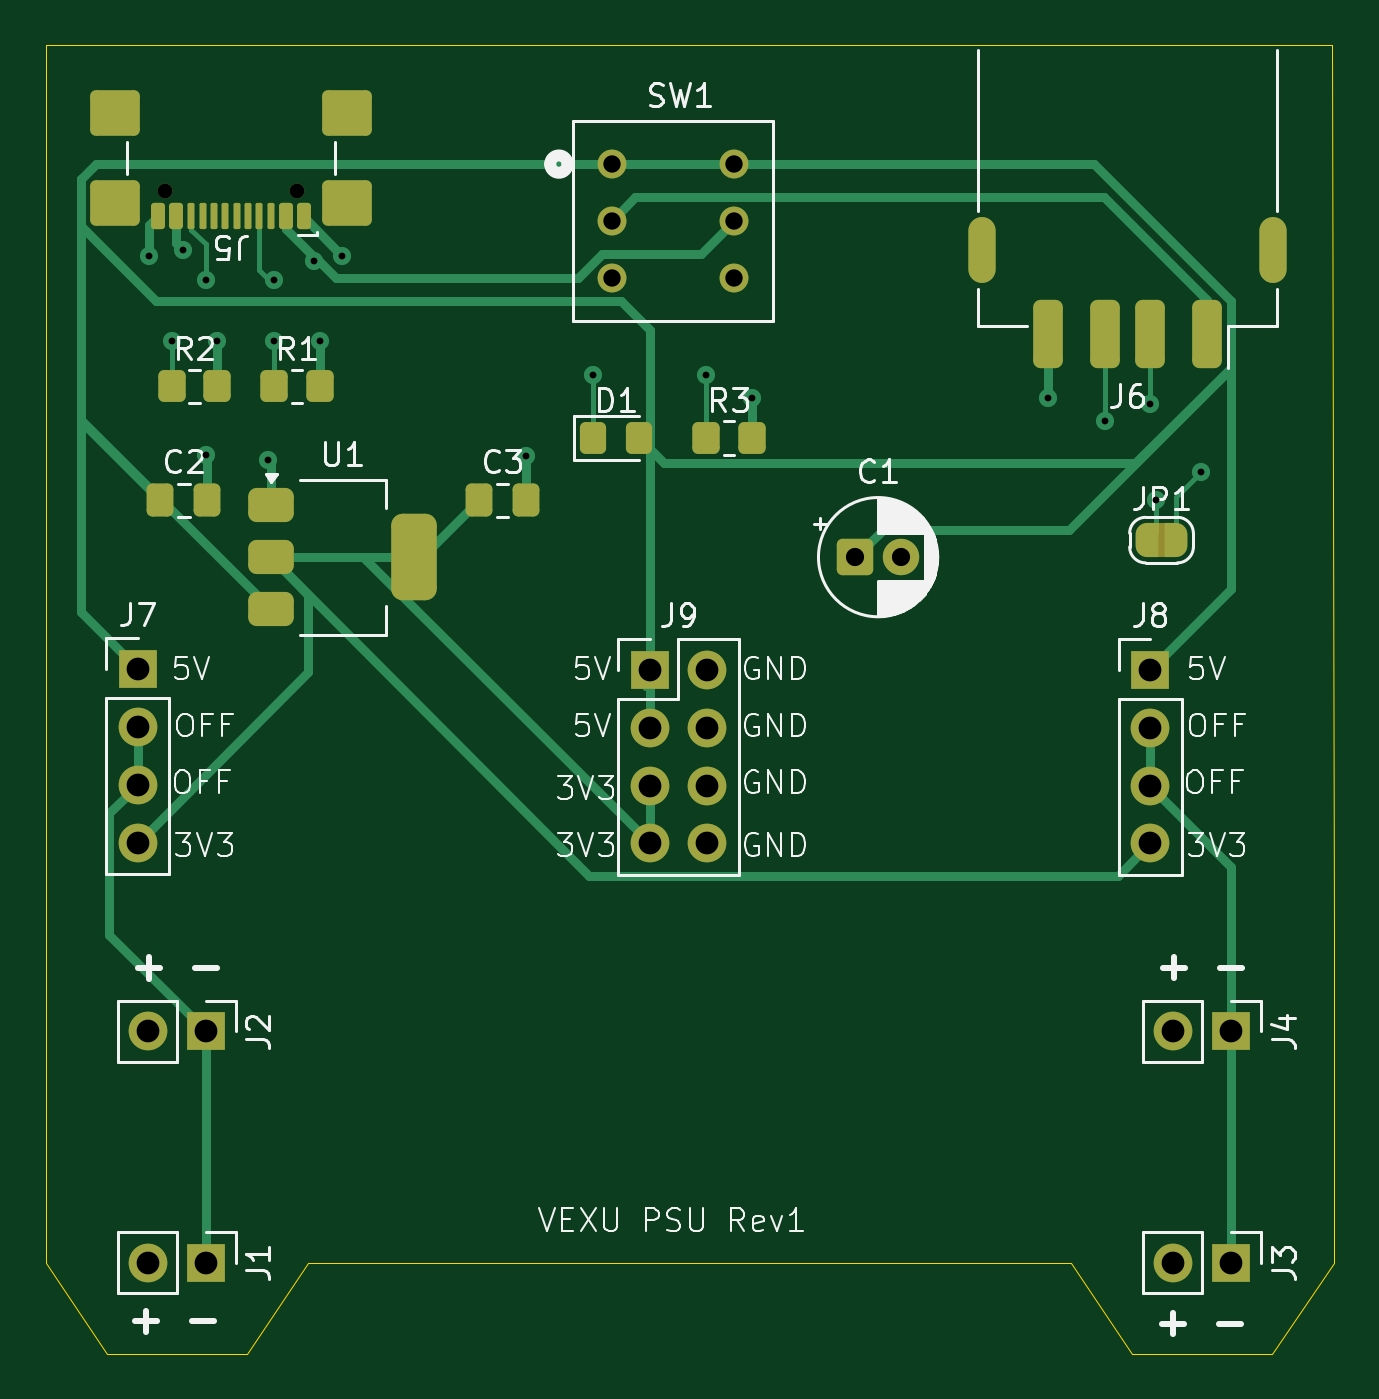
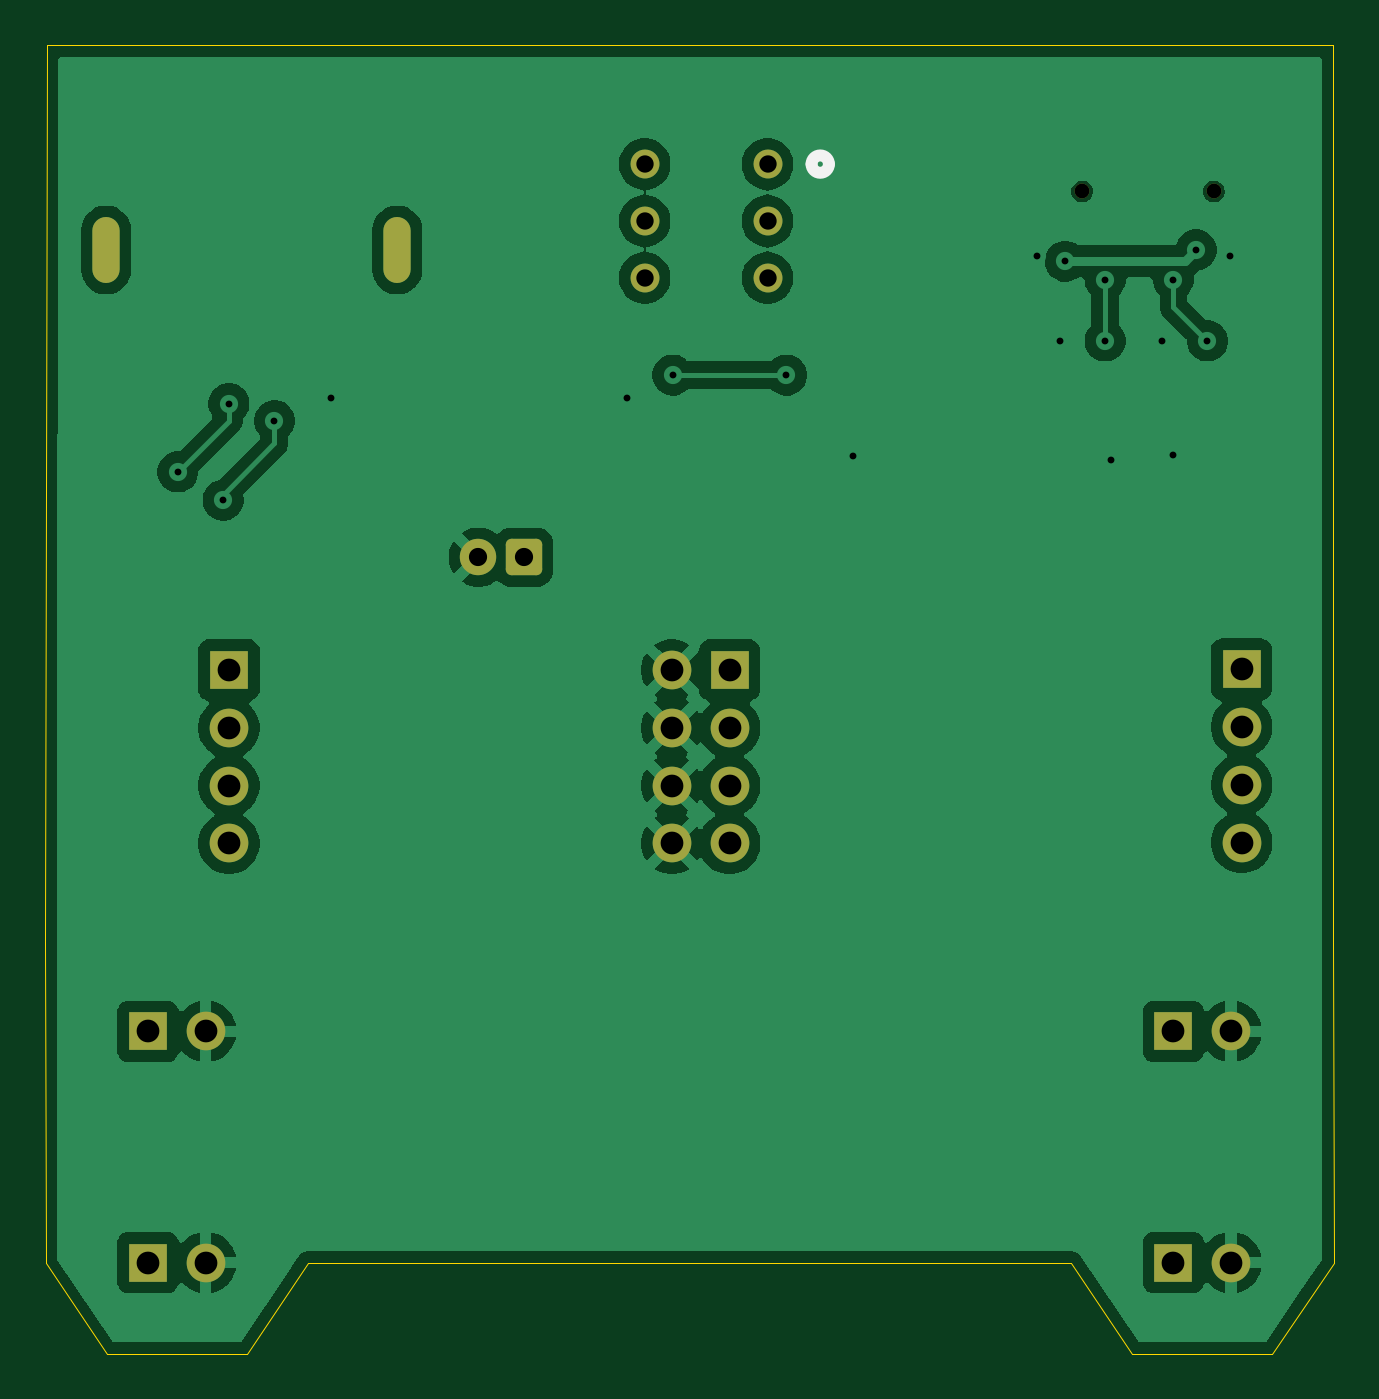
Circuit board: 11 layer files. Board 56.6 x 57.5 mm.
- bottom_copper: F25-Electrical-Onboarding-Waterloop-B_Cu.gbr (75020 bytes)
- bottom_mask: F25-Electrical-Onboarding-Waterloop-B_Mask.gbr (2497 bytes)
- paste: F25-Electrical-Onboarding-Waterloop-B_Paste.gbr (480 bytes)
- bottom_silk: F25-Electrical-Onboarding-Waterloop-B_Silkscreen.gbr (672 bytes)
- outline: F25-Electrical-Onboarding-Waterloop-Edge_Cuts.gbr (1130 bytes)
- top_copper: F25-Electrical-Onboarding-Waterloop-F_Cu.gbr (14690 bytes)
- top_mask: F25-Electrical-Onboarding-Waterloop-F_Mask.gbr (5891 bytes)
- paste: F25-Electrical-Onboarding-Waterloop-F_Paste.gbr (3281 bytes)
- top_silk: F25-Electrical-Onboarding-Waterloop-F_Silkscreen.gbr (56166 bytes)
- drill: F25-Electrical-Onboarding-Waterloop-NPTH.drl (357 bytes)
- drill: F25-Electrical-Onboarding-Waterloop-PTH.drl (1427 bytes)

=== bottom_copper: F25-Electrical-Onboarding-Waterloop-B_Cu.gbr (75020 bytes, source omitted) ===
=== bottom_mask: F25-Electrical-Onboarding-Waterloop-B_Mask.gbr (2497 bytes, source withheld) ===
=== paste: F25-Electrical-Onboarding-Waterloop-B_Paste.gbr ===
%TF.GenerationSoftware,KiCad,Pcbnew,10.0.6*%
%TF.CreationDate,2026-10-12T20:21:29-04:00*%
%TF.ProjectId,F25-Electrical-Onboarding-Waterloop,4632352d-456c-4656-9374-726963616c2d,rev?*%
%TF.SameCoordinates,Original*%
%TF.FileFunction,Paste,Bot*%
%TF.FilePolarity,Positive*%
%FSLAX46Y46*%
G04 Gerber Fmt 4.6, Leading zero omitted, Abs format (unit mm)*
G04 Created by KiCad (PCBNEW 10.0.6) date 2026-10-12 20:21:29*
%MOMM*%
%LPD*%
G01*
G04 APERTURE LIST*
G04 APERTURE END LIST*
M02*

=== bottom_silk: F25-Electrical-Onboarding-Waterloop-B_Silkscreen.gbr ===
%TF.GenerationSoftware,KiCad,Pcbnew,10.0.6*%
%TF.CreationDate,2026-10-12T20:21:29-04:00*%
%TF.ProjectId,F25-Electrical-Onboarding-Waterloop,4632352d-456c-4656-9374-726963616c2d,rev?*%
%TF.SameCoordinates,Original*%
%TF.FileFunction,Legend,Bot*%
%TF.FilePolarity,Positive*%
%FSLAX46Y46*%
G04 Gerber Fmt 4.6, Leading zero omitted, Abs format (unit mm)*
G04 Created by KiCad (PCBNEW 10.0.6) date 2026-10-12 20:21:29*
%MOMM*%
%LPD*%
G01*
G04 APERTURE LIST*
%ADD10C,0.508000*%
G04 APERTURE END LIST*
%TO.C,SW1*%
D10*
X142897900Y-78727650D02*
G75*
G02*
X142135900Y-78727650I-381000J0D01*
G01*
X142135900Y-78727650D02*
G75*
G02*
X142897900Y-78727650I381000J0D01*
G01*
%TD*%
M02*

=== outline: F25-Electrical-Onboarding-Waterloop-Edge_Cuts.gbr ===
%TF.GenerationSoftware,KiCad,Pcbnew,10.0.6*%
%TF.CreationDate,2026-10-12T20:21:29-04:00*%
%TF.ProjectId,F25-Electrical-Onboarding-Waterloop,4632352d-456c-4656-9374-726963616c2d,rev?*%
%TF.SameCoordinates,Original*%
%TF.FileFunction,Profile,NP*%
%FSLAX46Y46*%
G04 Gerber Fmt 4.6, Leading zero omitted, Abs format (unit mm)*
G04 Created by KiCad (PCBNEW 10.0.6) date 2026-10-12 20:21:29*
%MOMM*%
%LPD*%
G01*
G04 APERTURE LIST*
%TA.AperFunction,Profile*%
%ADD10C,0.050000*%
%TD*%
G04 APERTURE END LIST*
D10*
X176500000Y-73500000D02*
X119970000Y-73500000D01*
X176500000Y-73500000D02*
X176570000Y-112870000D01*
X119970000Y-112910000D02*
X119970000Y-73500000D01*
X119970000Y-112910000D02*
X119960000Y-127010000D01*
X122650000Y-131000000D02*
X119960000Y-127010000D01*
X122650000Y-131000000D02*
X128800000Y-131000000D01*
X128800000Y-131000000D02*
X131500000Y-127000000D01*
X131500000Y-127000000D02*
X165020000Y-127000000D01*
X165020000Y-127000000D02*
X167710000Y-131000000D01*
X167710000Y-131000000D02*
X173860000Y-131000000D01*
X173860000Y-131000000D02*
X176560000Y-127000000D01*
X176560000Y-127000000D02*
X176570000Y-112870000D01*
M02*

=== top_copper: F25-Electrical-Onboarding-Waterloop-F_Cu.gbr (14690 bytes, source omitted) ===
=== top_mask: F25-Electrical-Onboarding-Waterloop-F_Mask.gbr ===
%TF.GenerationSoftware,KiCad,Pcbnew,10.0.6*%
%TF.CreationDate,2026-10-12T20:21:29-04:00*%
%TF.ProjectId,F25-Electrical-Onboarding-Waterloop,4632352d-456c-4656-9374-726963616c2d,rev?*%
%TF.SameCoordinates,Original*%
%TF.FileFunction,Soldermask,Top*%
%TF.FilePolarity,Negative*%
%FSLAX46Y46*%
G04 Gerber Fmt 4.6, Leading zero omitted, Abs format (unit mm)*
G04 Created by KiCad (PCBNEW 10.0.6) date 2026-10-12 20:21:29*
%MOMM*%
%LPD*%
G01*
G04 APERTURE LIST*
G04 Aperture macros list*
%AMRoundRect*
0 Rectangle with rounded corners*
0 $1 Rounding radius*
0 $2 $3 $4 $5 $6 $7 $8 $9 X,Y pos of 4 corners*
0 Add a 4 corners polygon primitive as box body*
4,1,4,$2,$3,$4,$5,$6,$7,$8,$9,$2,$3,0*
0 Add four circle primitives for the rounded corners*
1,1,$1+$1,$2,$3*
1,1,$1+$1,$4,$5*
1,1,$1+$1,$6,$7*
1,1,$1+$1,$8,$9*
0 Add four rect primitives between the rounded corners*
20,1,$1+$1,$2,$3,$4,$5,0*
20,1,$1+$1,$4,$5,$6,$7,0*
20,1,$1+$1,$6,$7,$8,$9,0*
20,1,$1+$1,$8,$9,$2,$3,0*%
%AMFreePoly0*
4,1,23,0.000000,0.745722,0.065263,0.745722,0.191342,0.711940,0.304381,0.646677,0.396677,0.554381,0.461940,0.441342,0.495722,0.315263,0.495722,0.250000,0.500000,0.250000,0.500000,-0.250000,0.495722,-0.250000,0.495722,-0.315263,0.461940,-0.441342,0.396677,-0.554381,0.304381,-0.646677,0.191342,-0.711940,0.065263,-0.745722,0.000000,-0.745722,0.000000,-0.750000,-0.500000,-0.750000,
-0.500000,0.750000,0.000000,0.750000,0.000000,0.745722,0.000000,0.745722,$1*%
%AMFreePoly1*
4,1,23,0.500000,-0.750000,0.000000,-0.750000,0.000000,-0.745722,-0.065263,-0.745722,-0.191342,-0.711940,-0.304381,-0.646677,-0.396677,-0.554381,-0.461940,-0.441342,-0.495722,-0.315263,-0.495722,-0.250000,-0.500000,-0.250000,-0.500000,0.250000,-0.495722,0.250000,-0.495722,0.315263,-0.461940,0.441342,-0.396677,0.554381,-0.304381,0.646677,-0.191342,0.711940,-0.065263,0.745722,0.000000,0.745722,
0.000000,0.750000,0.500000,0.750000,0.500000,-0.750000,0.500000,-0.750000,$1*%
G04 Aperture macros list end*
%ADD10C,0.650000*%
%ADD11RoundRect,0.150000X0.150000X0.425000X-0.150000X0.425000X-0.150000X-0.425000X0.150000X-0.425000X0*%
%ADD12RoundRect,0.075000X0.075000X0.500000X-0.075000X0.500000X-0.075000X-0.500000X0.075000X-0.500000X0*%
%ADD13RoundRect,0.250000X0.840000X0.750000X-0.840000X0.750000X-0.840000X-0.750000X0.840000X-0.750000X0*%
%ADD14RoundRect,0.250000X-0.350000X-0.450000X0.350000X-0.450000X0.350000X0.450000X-0.350000X0.450000X0*%
%ADD15C,1.600000*%
%ADD16RoundRect,0.250000X-0.550000X-0.550000X0.550000X-0.550000X0.550000X0.550000X-0.550000X0.550000X0*%
%ADD17RoundRect,0.250000X-0.337500X-0.475000X0.337500X-0.475000X0.337500X0.475000X-0.337500X0.475000X0*%
%ADD18RoundRect,0.250000X-0.325000X-0.450000X0.325000X-0.450000X0.325000X0.450000X-0.325000X0.450000X0*%
%ADD19C,1.270000*%
%ADD20FreePoly0,0.000000*%
%ADD21FreePoly1,0.000000*%
%ADD22RoundRect,0.375000X-0.625000X-0.375000X0.625000X-0.375000X0.625000X0.375000X-0.625000X0.375000X0*%
%ADD23RoundRect,0.500000X-0.500000X-1.400000X0.500000X-1.400000X0.500000X1.400000X-0.500000X1.400000X0*%
%ADD24RoundRect,0.325000X0.325000X1.175000X-0.325000X1.175000X-0.325000X-1.175000X0.325000X-1.175000X0*%
%ADD25O,1.200000X2.900000*%
%ADD26C,1.700000*%
%ADD27R,1.700000X1.700000*%
%ADD28O,1.700000X1.700000*%
G04 APERTURE END LIST*
%TO.C,JP1*%
G36*
X168850000Y-94500000D02*
G01*
X169150000Y-94500000D01*
X169150000Y-96000000D01*
X168850000Y-96000000D01*
X168850000Y-94500000D01*
G37*
%TD*%
D10*
%TO.C,J5*%
X131000000Y-79930000D03*
X125220000Y-79930000D03*
D11*
X131310000Y-81005000D03*
X130510000Y-81005000D03*
D12*
X129360000Y-81005000D03*
X128360000Y-81005000D03*
X127860000Y-81005000D03*
X126860000Y-81005000D03*
D11*
X125710000Y-81005000D03*
X124910000Y-81005000D03*
X124910000Y-81005000D03*
X125710000Y-81005000D03*
D12*
X126360000Y-81005000D03*
X127360000Y-81005000D03*
X128860000Y-81005000D03*
X129860000Y-81005000D03*
D11*
X130510000Y-81005000D03*
X131310000Y-81005000D03*
D13*
X133220000Y-80430000D03*
X133220000Y-76500000D03*
X123000000Y-80430000D03*
X123000000Y-76500000D03*
%TD*%
D14*
%TO.C,R2*%
X127500000Y-88500000D03*
X125500000Y-88500000D03*
%TD*%
D15*
%TO.C,C1*%
X157544888Y-96000000D03*
D16*
X155544888Y-96000000D03*
%TD*%
D14*
%TO.C,R3*%
X151000000Y-90772350D03*
X149000000Y-90772350D03*
%TD*%
D17*
%TO.C,C3*%
X141075000Y-93500000D03*
X139000000Y-93500000D03*
%TD*%
D18*
%TO.C,D1*%
X146050000Y-90772350D03*
X144000000Y-90772350D03*
%TD*%
D19*
%TO.C,SW1*%
X144833400Y-78727650D03*
X144833400Y-81227650D03*
X144833400Y-83727650D03*
X150233399Y-78727650D03*
X150233399Y-81227650D03*
X150233399Y-83727650D03*
%TD*%
D20*
%TO.C,JP1*%
X169650000Y-95250000D03*
D21*
X168350000Y-95250000D03*
%TD*%
D22*
%TO.C,U1*%
X129850000Y-98300000D03*
D23*
X136150000Y-96000000D03*
D22*
X129850000Y-96000000D03*
X129850000Y-93700000D03*
%TD*%
D17*
%TO.C,C2*%
X125000000Y-93500000D03*
X127075000Y-93500000D03*
%TD*%
D24*
%TO.C,J6*%
X171000000Y-86200000D03*
X168500000Y-86200000D03*
X166500000Y-86200000D03*
X164000000Y-86200000D03*
D25*
X173900000Y-82500000D03*
X161100000Y-82500000D03*
%TD*%
D26*
%TO.C,J7*%
X124000000Y-108540000D03*
X124000000Y-106000000D03*
X124000000Y-103460000D03*
D27*
X124000000Y-100920000D03*
%TD*%
D26*
%TO.C,J9*%
X149040000Y-108580000D03*
X146500000Y-108580000D03*
X149040000Y-106040000D03*
X146500000Y-106040000D03*
X149040000Y-103500000D03*
X146500000Y-103500000D03*
X149040000Y-100960000D03*
D27*
X146500000Y-100960000D03*
%TD*%
D14*
%TO.C,R1*%
X132000000Y-88500000D03*
X130000000Y-88500000D03*
%TD*%
D26*
%TO.C,J8*%
X168500000Y-108580000D03*
X168500000Y-106040000D03*
X168500000Y-103500000D03*
D27*
X168500000Y-100960000D03*
%TD*%
%TO.C,J3*%
X172060000Y-127000000D03*
D28*
X169520000Y-127000000D03*
%TD*%
D27*
%TO.C,J1*%
X127000000Y-127000000D03*
D28*
X124460000Y-127000000D03*
%TD*%
D27*
%TO.C,J4*%
X172060000Y-116840000D03*
D28*
X169520000Y-116840000D03*
%TD*%
D27*
%TO.C,J2*%
X127000000Y-116840000D03*
D28*
X124460000Y-116840000D03*
%TD*%
M02*

=== paste: F25-Electrical-Onboarding-Waterloop-F_Paste.gbr (3281 bytes, source withheld) ===
=== top_silk: F25-Electrical-Onboarding-Waterloop-F_Silkscreen.gbr (56166 bytes, source omitted) ===
=== drill: F25-Electrical-Onboarding-Waterloop-NPTH.drl ===
M48
; DRILL file KiCad 10.0.6 date 2026-10-12T20:21:21
; FORMAT={-:-/ absolute / metric / decimal}
; #@! TF.CreationDate,2026-10-12T20:21:21-04:00
; #@! TF.GenerationSoftware,Kicad,Pcbnew,10.0.6
; #@! TF.FileFunction,NonPlated,1,2,NPTH
FMAT,2
METRIC
; #@! TA.AperFunction,NonPlated,NPTH,ComponentDrill
T1C0.650
%
G90
G05
T1
X125.22Y-79.93
X131.0Y-79.93
M30

=== drill: F25-Electrical-Onboarding-Waterloop-PTH.drl ===
M48
; DRILL file KiCad 10.0.6 date 2026-10-12T20:21:21
; FORMAT={-:-/ absolute / metric / decimal}
; #@! TF.CreationDate,2026-10-12T20:21:21-04:00
; #@! TF.GenerationSoftware,Kicad,Pcbnew,10.0.6
; #@! TF.FileFunction,Plated,1,2,PTH
FMAT,2
METRIC
; #@! TA.AperFunction,Plated,PTH,ViaDrill
T1C0.300
; #@! TA.AperFunction,Plated,PTH,ComponentDrill
T2C0.600
; #@! TA.AperFunction,Plated,PTH,ComponentDrill
T3C0.762
; #@! TA.AperFunction,Plated,PTH,ComponentDrill
T4C0.800
; #@! TA.AperFunction,Plated,PTH,ComponentDrill
T5C1.000
%
G90
G05
T1
X124.5Y-82.75
X125.5Y-86.5
X126.0Y-82.5
X127.0Y-83.8
X127.0Y-91.5
X127.5Y-86.5
X129.75Y-91.75
X130.0Y-83.8
X130.0Y-86.5
X131.75Y-83.0
X132.0Y-86.5
X133.0Y-82.75
X141.075Y-91.575
X144.0Y-88.0
X149.0Y-88.0
X151.0Y-89.0
X164.0Y-89.0
X166.5Y-90.0
X168.5Y-89.25
X168.758Y-93.5
X170.75Y-92.25
T3
X144.833Y-78.728
X144.833Y-81.228
X144.833Y-83.728
X150.233Y-78.728
X150.233Y-81.228
X150.233Y-83.728
T4
X155.545Y-96.0
X157.545Y-96.0
T5
X124.0Y-100.92
X124.0Y-103.46
X124.0Y-106.0
X124.0Y-108.54
X124.46Y-116.84
X124.46Y-127.0
X127.0Y-116.84
X127.0Y-127.0
X146.5Y-100.96
X146.5Y-103.5
X146.5Y-106.04
X146.5Y-108.58
X149.04Y-100.96
X149.04Y-103.5
X149.04Y-106.04
X149.04Y-108.58
X168.5Y-100.96
X168.5Y-103.5
X168.5Y-106.04
X168.5Y-108.58
X169.52Y-116.84
X169.52Y-127.0
X172.06Y-116.84
X172.06Y-127.0
T2
G00X161.1Y-83.35
M15
G01X161.1Y-81.65
M16
G05
G00X173.9Y-83.35
M15
G01X173.9Y-81.65
M16
G05
M30
